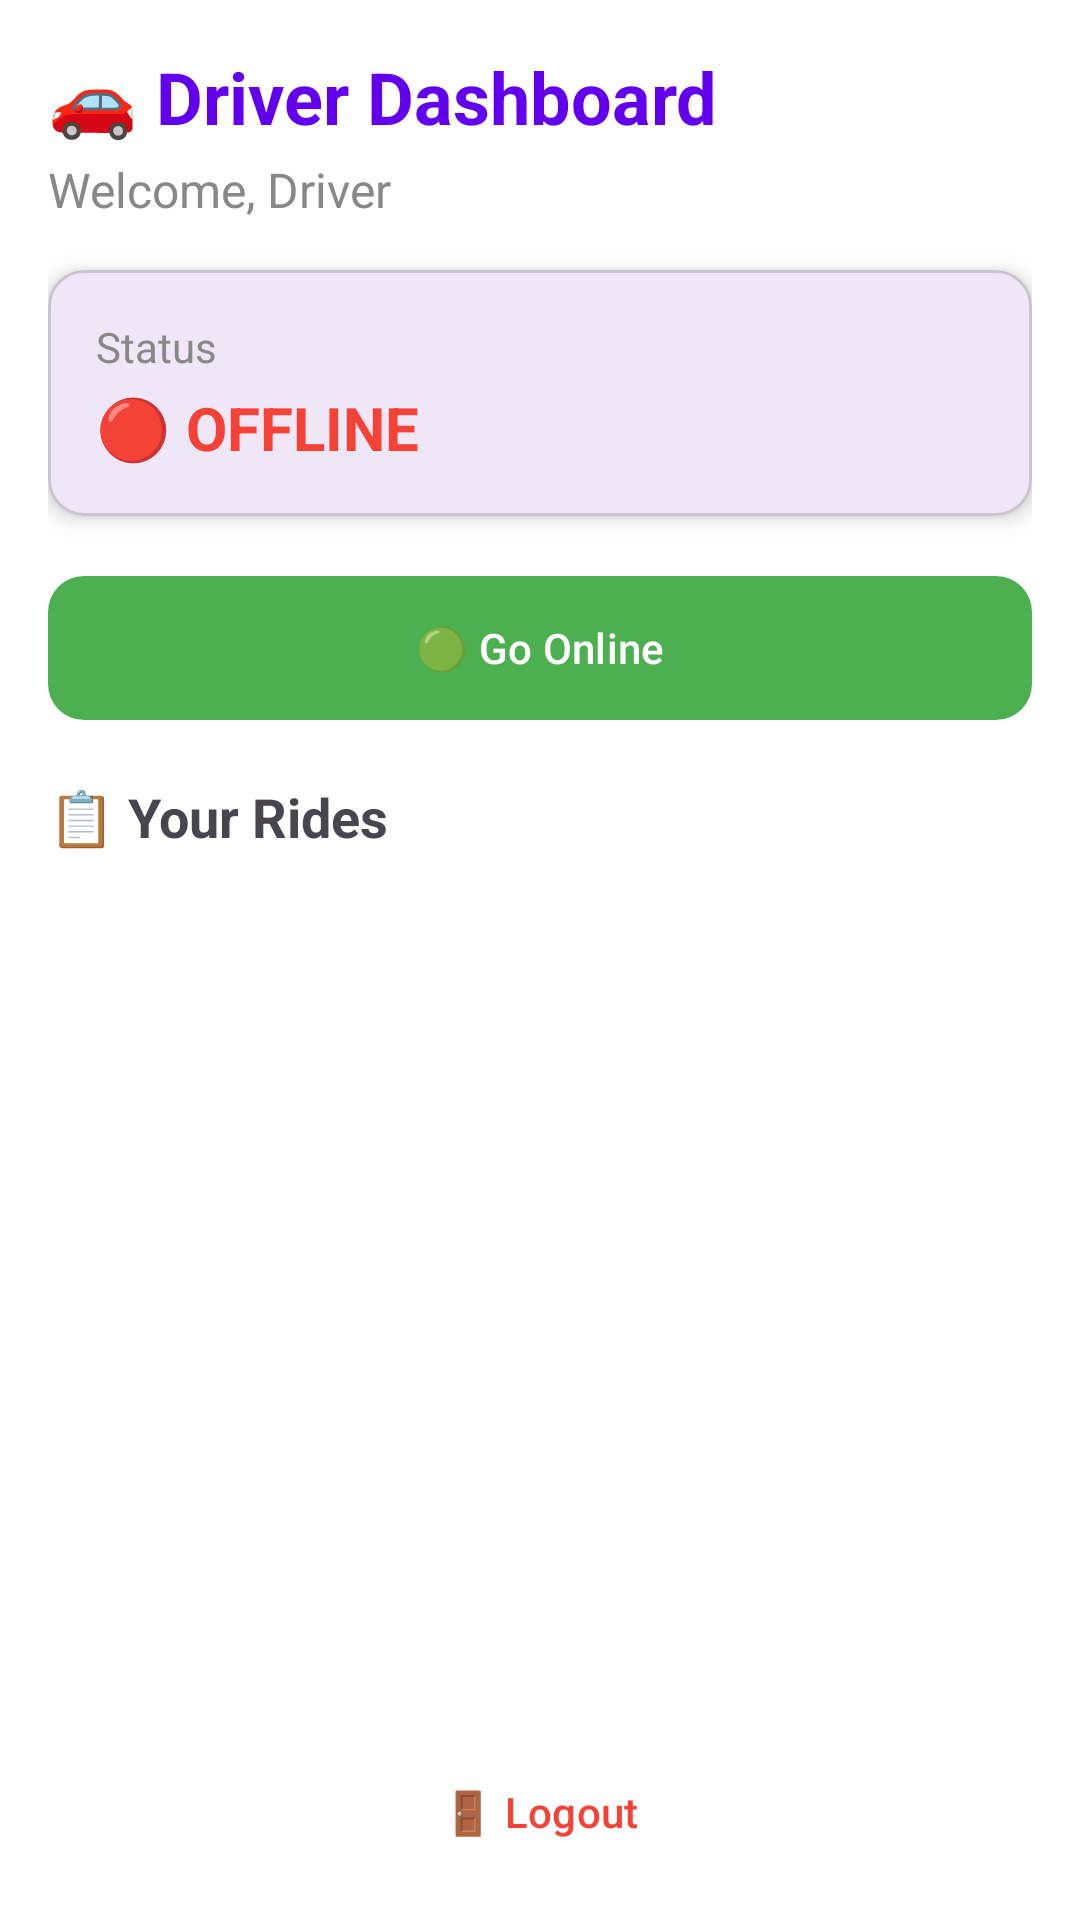

Here is an Android app screen rendered from its layout file. Give the layout XML and the strings, colors and styles it references.
<!-- AndroidManifest.xml: application theme Theme.KakarwaiRider -->
<!-- res/layout/fragment_driver_dashboard.xml -->
<?xml version="1.0" encoding="utf-8"?>
<LinearLayout xmlns:android="http://schemas.android.com/apk/res/android"
    xmlns:app="http://schemas.android.com/apk/res-auto"
    android:layout_width="match_parent"
    android:layout_height="match_parent"
    android:orientation="vertical"
    android:padding="16dp"
    android:background="@color/white">

    
    <TextView
        android:layout_width="wrap_content"
        android:layout_height="wrap_content"
        android:text="🚗 Driver Dashboard"
        android:textSize="24sp"
        android:textStyle="bold"
        android:textColor="@color/primary"
        android:layout_marginBottom="4dp" />

    <TextView
        android:id="@+id/tvDriverName"
        android:layout_width="wrap_content"
        android:layout_height="wrap_content"
        android:text="Welcome, Driver"
        android:textSize="16sp"
        android:textColor="@color/grey"
        android:layout_marginBottom="16dp" />

    
    <com.google.android.material.card.MaterialCardView
        android:layout_width="match_parent"
        android:layout_height="wrap_content"
        app:cardCornerRadius="12dp"
        app:cardElevation="4dp"
        android:layout_marginBottom="16dp">

        <LinearLayout
            android:layout_width="match_parent"
            android:layout_height="wrap_content"
            android:orientation="vertical"
            android:padding="16dp">

            <TextView
                android:layout_width="wrap_content"
                android:layout_height="wrap_content"
                android:text="Status"
                android:textSize="14sp"
                android:textColor="@color/grey" />

            <TextView
                android:id="@+id/tvStatus"
                android:layout_width="wrap_content"
                android:layout_height="wrap_content"
                android:text="🔴 OFFLINE"
                android:textSize="20sp"
                android:textStyle="bold"
                android:textColor="@color/red"
                android:layout_marginTop="4dp" />

        </LinearLayout>

    </com.google.android.material.card.MaterialCardView>

    
    <com.google.android.material.button.MaterialButton
        android:id="@+id/btnGoOnline"
        android:layout_width="match_parent"
        android:layout_height="56dp"
        android:text="🟢 Go Online"
        app:cornerRadius="12dp"
        app:backgroundTint="@color/green" />

    
    <TextView
        android:layout_width="wrap_content"
        android:layout_height="wrap_content"
        android:text="📋 Your Rides"
        android:textSize="18sp"
        android:textStyle="bold"
        android:layout_marginTop="16dp"
        android:layout_marginBottom="8dp" />

    <androidx.recyclerview.widget.RecyclerView
        android:id="@+id/recyclerView"
        android:layout_width="match_parent"
        android:layout_height="0dp"
        android:layout_weight="1" />

    
    <com.google.android.material.button.MaterialButton
        android:id="@+id/btnLogout"
        android:layout_width="match_parent"
        android:layout_height="40dp"
        android:text="🚪 Logout"
        style="@style/Widget.Material3.Button.TextButton"
        android:textColor="@color/red"
        android:layout_marginTop="8dp" />

</LinearLayout>
<!-- resources referenced by this layout -->
<resources>
  <color name="green">#4CAF50</color>
  <color name="grey">#888888</color>
  <color name="primary">@color/purple_500</color>
  <color name="red">#F44336</color>
  <color name="white">#FFFFFFFF</color>
  <style name="Theme.KakarwaiRider" parent="Base.Theme.KakarwaiRider" />
  <color name="purple_500">#FF6200EE</color>
  <style name="Base.Theme.KakarwaiRider" parent="Theme.Material3.DayNight.NoActionBar">
          
          
      </style>
</resources>
